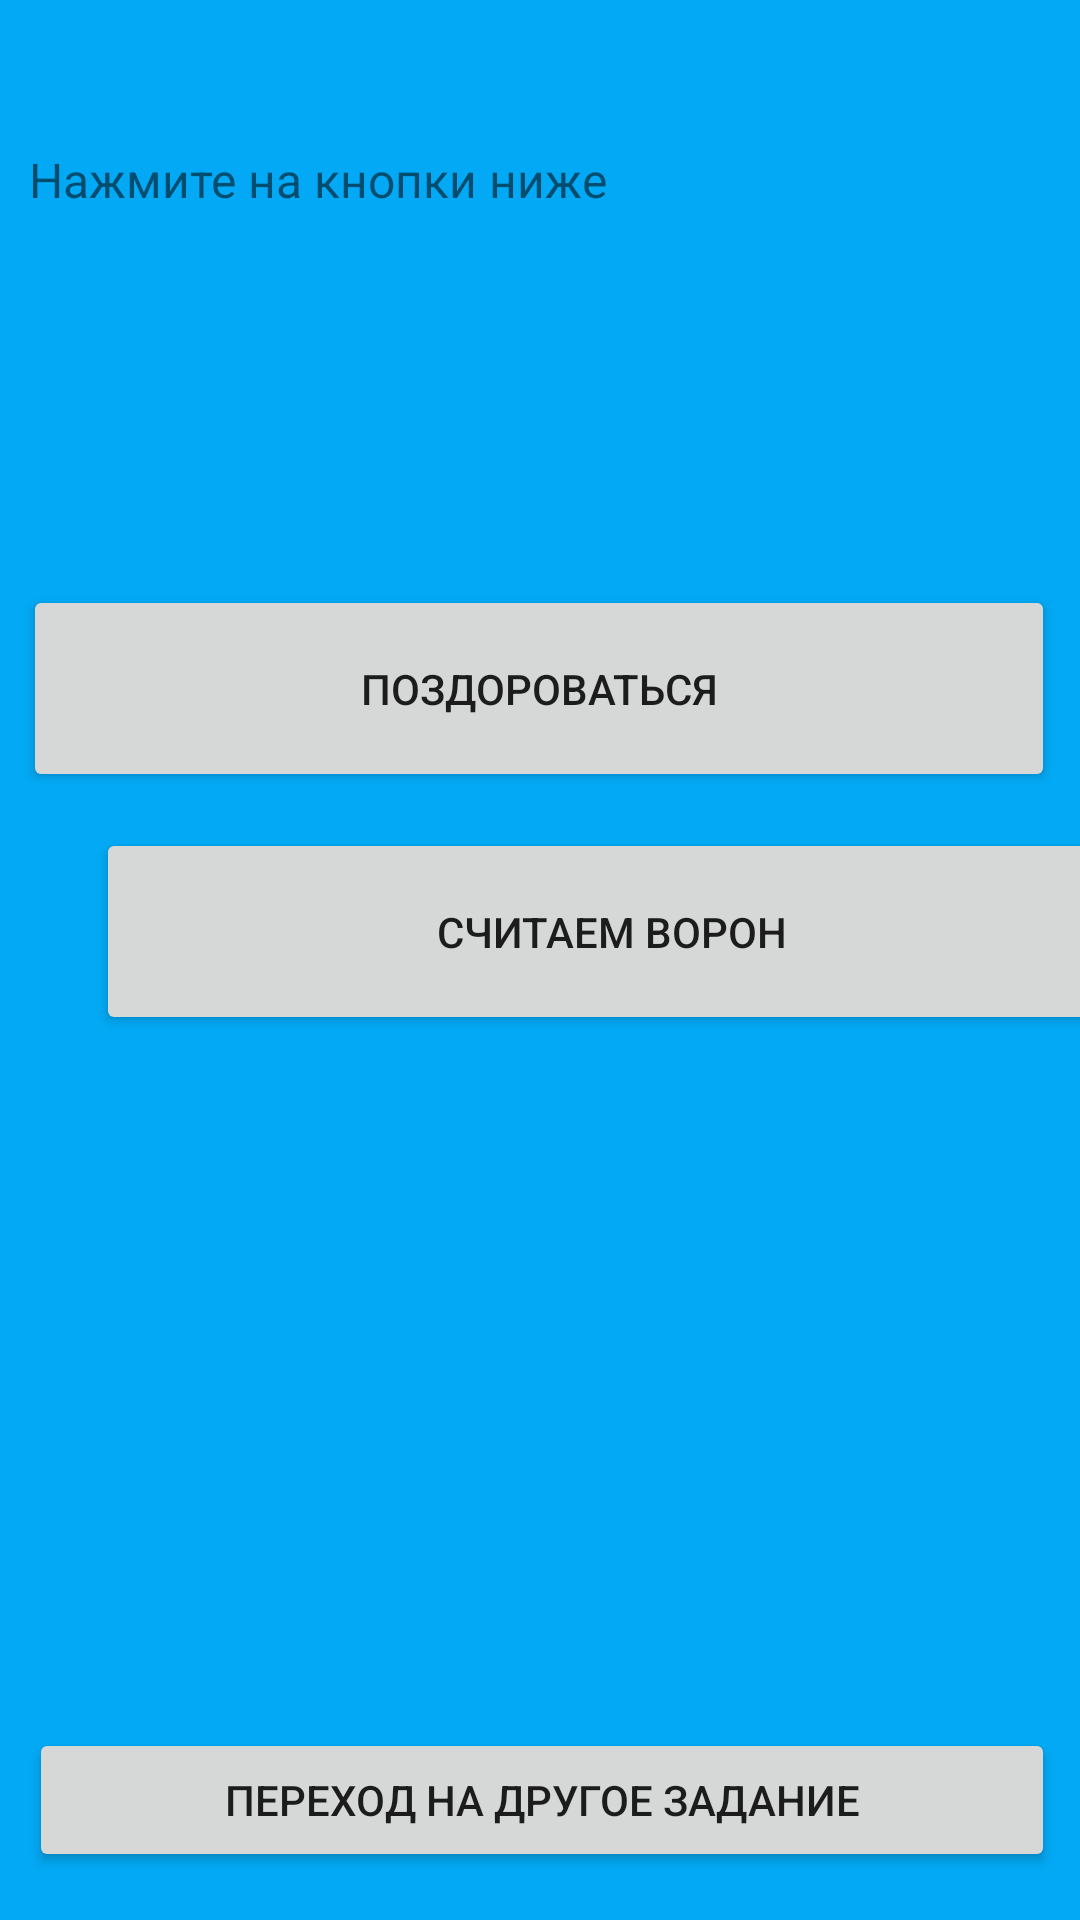

Android layout source for this screen:
<!-- AndroidManifest.xml: application theme Theme.FinalUrfuProject -->
<!-- res/layout/activity_count_bird_layout.xml -->
<?xml version="1.0" encoding="utf-8"?>
<androidx.constraintlayout.widget.ConstraintLayout xmlns:android="http://schemas.android.com/apk/res/android"
    xmlns:app="http://schemas.android.com/apk/res-auto"
    xmlns:tools="http://schemas.android.com/tools"
    android:layout_width="match_parent"
    android:layout_height="match_parent"
    android:background="#03A9F4"
    tools:context=".CountBirdLayout">

    <Button
        android:id="@+id/btnHelloWithUser_CountBirdTask"
        android:layout_width="344dp"
        android:layout_height="69dp"
        android:layout_marginTop="76dp"
        android:text="Поздороваться"
        app:layout_constraintBottom_toBottomOf="parent"
        app:layout_constraintEnd_toEndOf="parent"
        app:layout_constraintHorizontal_bias="0.477"
        app:layout_constraintStart_toStartOf="parent"
        app:layout_constraintTop_toBottomOf="@+id/helloandcountbirdTextViev"
        app:layout_constraintVertical_bias="0.0" />

    <Button
        android:id="@+id/btnCountBird"
        android:layout_width="344dp"
        android:layout_height="69dp"
        android:layout_marginStart="32dp"
        android:layout_marginTop="12dp"
        android:text="Считаем ворон"
        app:layout_constraintStart_toStartOf="parent"
        app:layout_constraintTop_toBottomOf="@+id/btnHelloWithUser_CountBirdTask" />

    <TextView
        android:id="@+id/helloandcountbirdTextViev"
        android:layout_width="342dp"
        android:layout_height="70dp"
        android:text="Нажмите на кнопки ниже"
        android:textSize="16sp"
        app:layout_constraintBottom_toBottomOf="parent"
        app:layout_constraintEnd_toEndOf="parent"
        app:layout_constraintHorizontal_bias="0.536"
        app:layout_constraintStart_toStartOf="parent"
        app:layout_constraintTop_toTopOf="parent"
        app:layout_constraintVertical_bias="0.086" />

    <Button
        android:id="@+id/btnNextLayoutFromCountBird"
        android:layout_width="342dp"
        android:layout_height="48dp"
        android:layout_marginBottom="16dp"
        android:text="Переход на другое задание"
        app:layout_constraintBottom_toBottomOf="parent"
        app:layout_constraintEnd_toEndOf="parent"
        app:layout_constraintHorizontal_bias="0.536"
        app:layout_constraintStart_toStartOf="parent"
        app:layout_constraintTop_toBottomOf="@+id/btnCountBird"
        app:layout_constraintVertical_bias="1.0" />
</androidx.constraintlayout.widget.ConstraintLayout>
<!-- resources referenced by this layout -->
<resources>
  <style name="Theme.FinalUrfuProject" parent="Theme.MaterialComponents.DayNight.DarkActionBar">
          
          <item name="colorPrimary">@color/purple_500</item>
          <item name="colorPrimaryVariant">@color/purple_700</item>
          <item name="colorOnPrimary">@color/white</item>
          
          <item name="colorSecondary">@color/teal_200</item>
          <item name="colorSecondaryVariant">@color/teal_700</item>
          <item name="colorOnSecondary">@color/black</item>
          
          <item name="android:statusBarColor">?attr/colorPrimaryVariant</item>
          
      </style>
  <!-- not gathered from this repository: default colours our renderer supplied (Android Studio template values) -->
  <color name="purple_500">#FF6200EE</color>
  <color name="purple_700">#FF3700B3</color>
  <color name="teal_200">#FF03DAC5</color>
  <color name="teal_700">#FF018786</color>
  <color name="black">#FF000000</color>
  <color name="white">#FFFFFFFF</color>
</resources>
